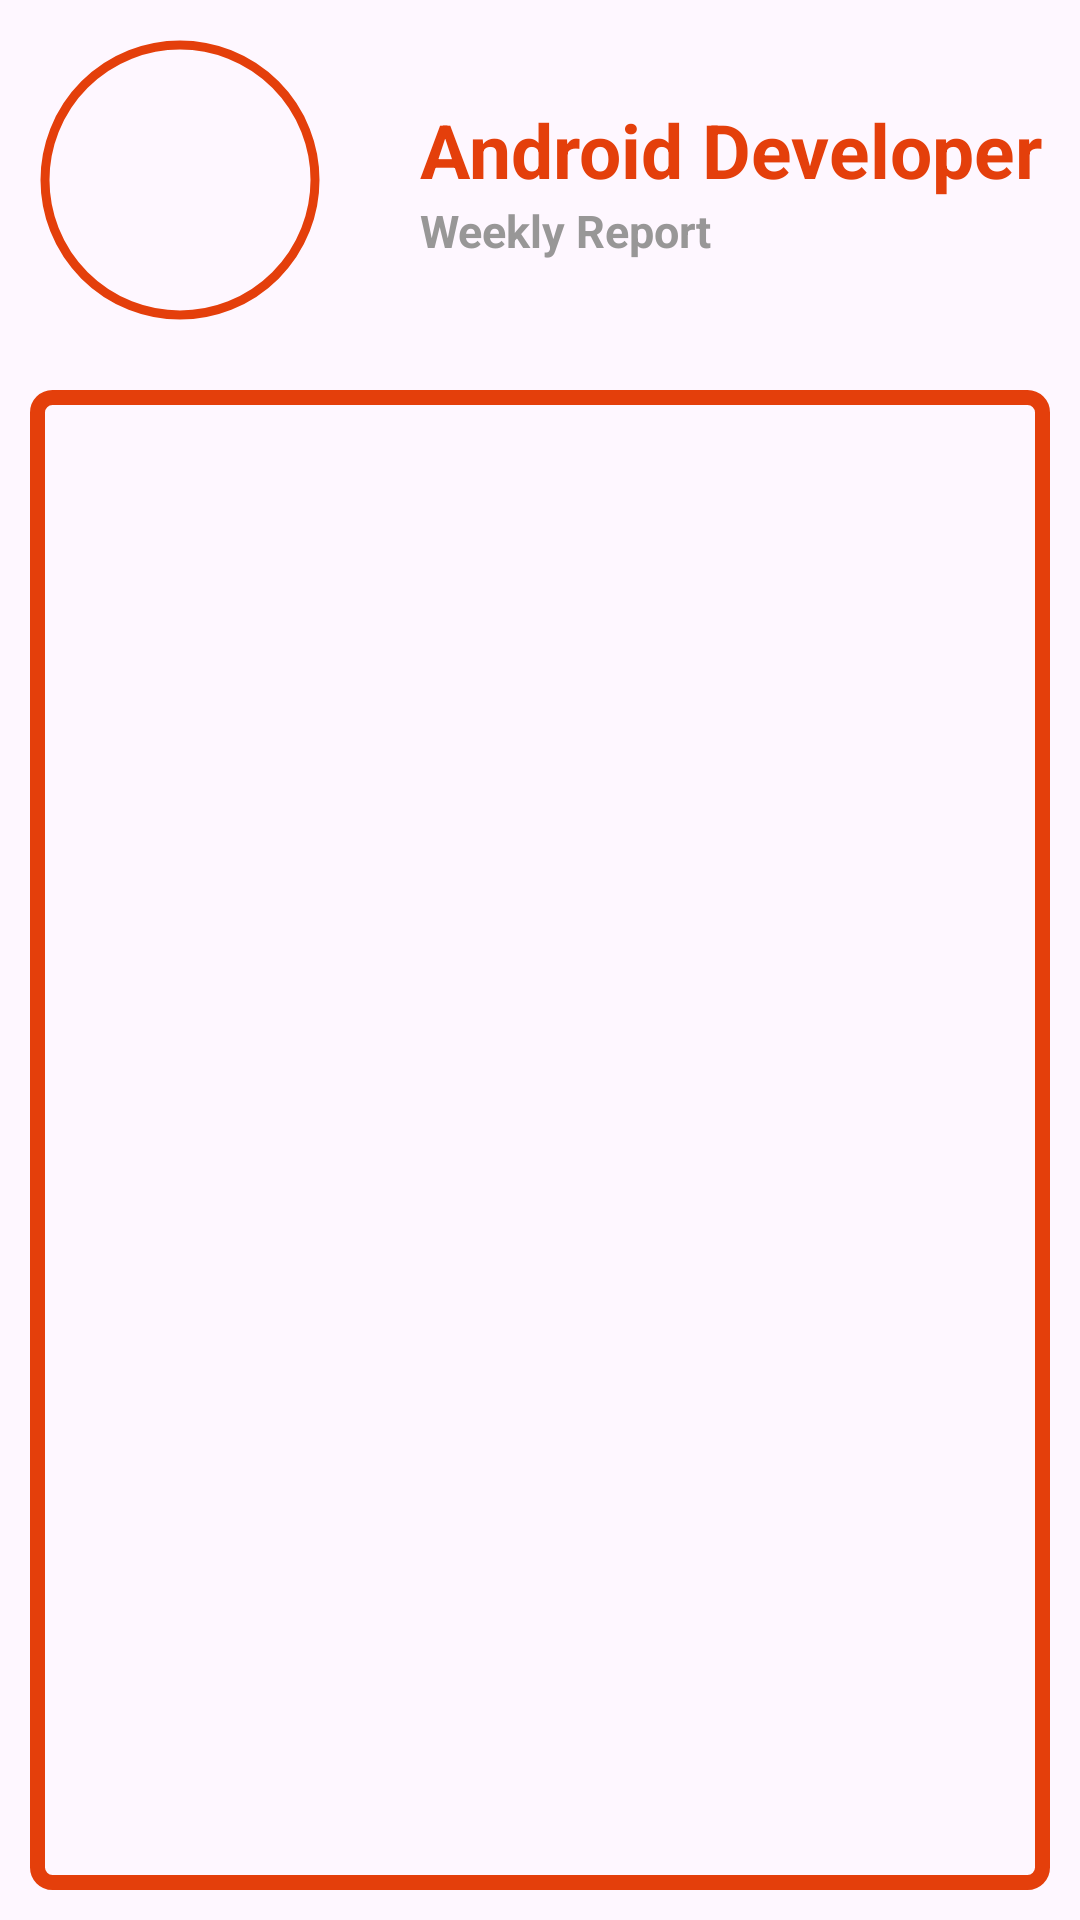

Here is an Android app screen rendered from its layout file. Give the layout XML and the strings, colors and styles it references.
<!-- AndroidManifest.xml: application theme Theme.GreenRoad -->
<!-- res/layout/fragment_profile.xml -->
<?xml version="1.0" encoding="utf-8"?>
<androidx.constraintlayout.widget.ConstraintLayout xmlns:android="http://schemas.android.com/apk/res/android"
    xmlns:tools="http://schemas.android.com/tools"
    android:layout_width="match_parent"
    android:layout_height="match_parent"
    xmlns:app="http://schemas.android.com/apk/res-auto"
    tools:context=".ui.view.profile.ProfileFragment">

    <LinearLayout
        android:id="@+id/profileInfoLayout"
        android:layout_width="match_parent"
        android:layout_height="wrap_content"
        app:layout_constraintTop_toTopOf="parent"
        android:orientation="horizontal"
        >
        <com.google.android.material.imageview.ShapeableImageView
            android:layout_width="100dp"
            android:layout_height="100dp"
            android:padding="5dp"
            app:strokeWidth="3dp"
            app:strokeColor="@color/mainColor"
            app:shapeAppearanceOverlay="@style/circleImageView"
            android:src="@drawable/an"
            android:layout_margin="10dp"

            />
        <LinearLayout
            android:layout_width="wrap_content"
            android:layout_height="wrap_content"
            android:layout_gravity="center"
            android:orientation="vertical"

            >

            <TextView
                android:layout_width="wrap_content"
                android:layout_height="wrap_content"
                android:textSize="25sp"
                android:text="Android Developer"
                android:textColor="@color/mainColor"
                android:textStyle="bold"
                android:layout_marginStart="20dp"
                />
            <TextView
                android:layout_width="wrap_content"
                android:layout_height="wrap_content"
                android:textSize="15sp"
                android:text="Weekly Report"
                android:textColor="@color/secondTextColor"
                android:textStyle="bold"
                android:layout_marginStart="20dp"
                />
        </LinearLayout>




    </LinearLayout>

    <androidx.recyclerview.widget.RecyclerView
        android:layout_width="match_parent"
        android:layout_height="0dp"
        app:layout_constraintTop_toBottomOf="@id/profileInfoLayout"
        app:layout_constraintBottom_toBottomOf="parent"
        app:layout_constraintStart_toStartOf="parent"
        android:layout_margin="10dp"
        android:padding="10dp"
        android:background="@drawable/border_layout"
        />

</androidx.constraintlayout.widget.ConstraintLayout>
<!-- resources referenced by this layout -->
<resources>
  <color name="mainColor">#E43F0B</color>
  <color name="secondTextColor">#989797</color>
  
      #989797
  <!-- drawable border_layout (drawable) -->
  <?xml version="1.0" encoding="utf-8"?>
  <shape xmlns:android="http://schemas.android.com/apk/res/android"
      android:shape="rectangle">
      <stroke android:color="@color/mainColor" android:width="5dp"/>
      <corners android:radius="5dp" />
  </shape>
  <style name="circleImageView" parent="">
          <item name="cornerFamily">rounded</item>
          <item name="cornerSize">50%</item>
      </style>
  <style name="Theme.GreenRoad" parent="Base.Theme.GreenRoad" />
  <style name="Base.Theme.GreenRoad" parent="Theme.Material3.DayNight.NoActionBar">
          
          
      </style>
</resources>
